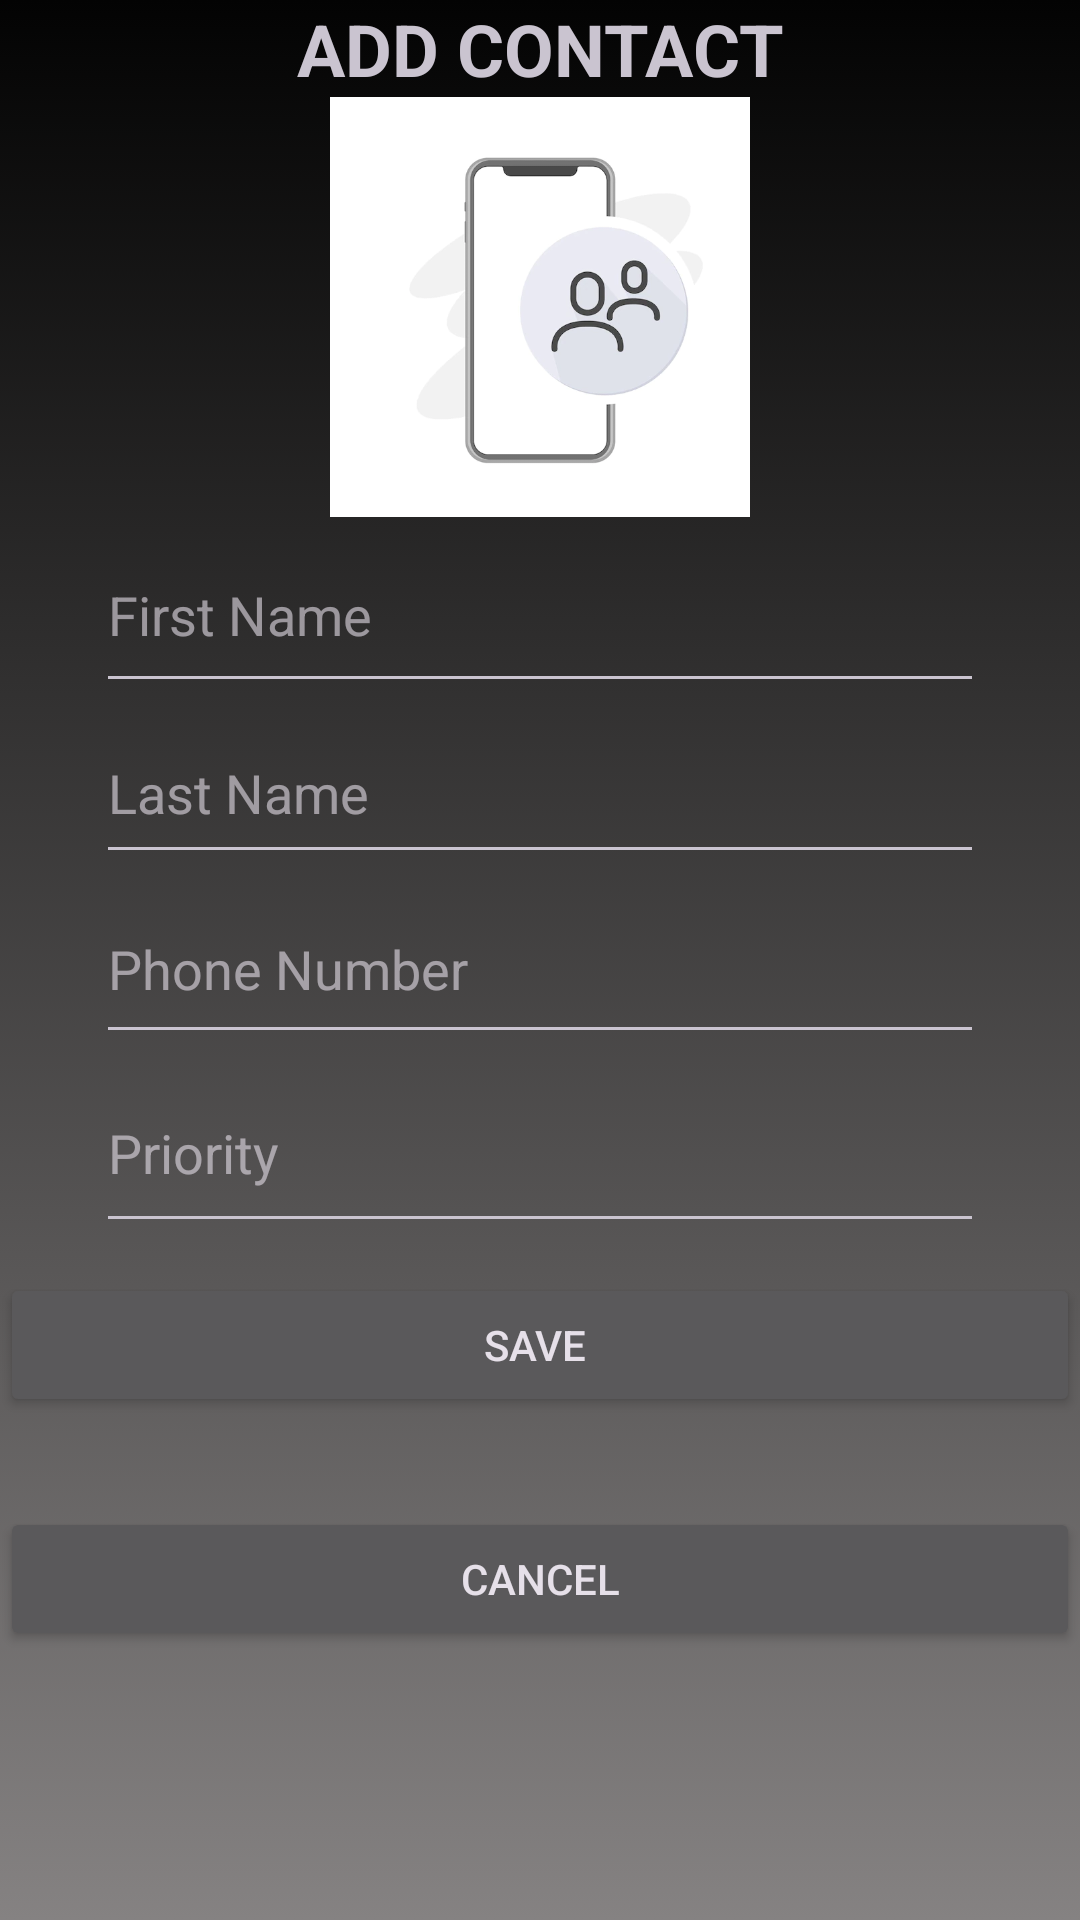

This screen was rendered from an Android layout file. Write that file and the resources it references.
<!-- AndroidManifest.xml: application theme Theme.Material3.Dark.NoActionBar -->
<!-- res/layout/dialogfragmentaddcontact.xml -->
<?xml version="1.0" encoding="utf-8"?>
<LinearLayout xmlns:android="http://schemas.android.com/apk/res/android"
    xmlns:app="http://schemas.android.com/apk/res-auto"
    xmlns:tools="http://schemas.android.com/tools"
    android:layout_width="match_parent"
    android:layout_height="match_parent"
    android:background="@drawable/background"
    android:orientation="vertical">

    <TextView
        android:id="@+id/textView5"
        android:layout_width="match_parent"
        android:layout_height="wrap_content"
        android:text="ADD CONTACT"
        android:textSize="24dp"
        android:textStyle="bold"
        android:gravity="center" />

    <ImageView
        android:id="@+id/imageView2"
        android:layout_width="match_parent"
        android:layout_height="140dp"
        app:srcCompat="@drawable/contact_list_icon_contacts_management_service_web_app_mobile_app_smartphone_vector_illustration_642540_113" />

    <EditText
        android:id="@+id/FirstNameInput"
        android:layout_width="match_parent"
        android:layout_height="62dp"
        android:layout_marginStart="32dp"
        android:layout_marginEnd="32dp"
        android:ems="10"
        android:hint="First Name"
        android:digits="abcdefghijklmnopqrstuvwxyzABCDEFGHIJKLMNOPQRSTUVWXYZ "
        android:inputType="textPersonName" />

    <EditText
        android:id="@+id/LastNameInput"
        android:layout_width="match_parent"
        android:layout_height="57dp"
        android:layout_marginStart="32dp"
        android:layout_marginEnd="32dp"
        android:ems="10"
        android:digits="abcdefghijklmnopqrstuvwxyzABCDEFGHIJKLMNOPQRSTUVWXYZ "
        android:hint="Last Name"
        android:inputType="textPersonName" />

    <EditText
        android:id="@+id/PhoneNumberInput"
        android:layout_width="match_parent"
        android:layout_height="60dp"
        android:layout_marginStart="32dp"
        android:layout_marginEnd="32dp"
        android:ems="10"
        android:hint="Phone Number"
        android:digits="0123456789"
        android:inputType="number" />

    <EditText
        android:id="@+id/PriorityInput"
        android:layout_width="match_parent"
        android:layout_height="63dp"
        android:layout_marginStart="32dp"
        android:layout_marginEnd="32dp"
        android:ems="10"
        android:hint="Priority "
        android:digits="0123456789"
        android:inputType="number" />

    <Button
        android:id="@+id/SaveButton"
        android:layout_width="match_parent"
        android:layout_height="wrap_content"
        android:layout_marginTop="10dp"
        android:text="Save " />

    <Button
        android:id="@+id/CancelButton"
        android:layout_width="match_parent"
        android:layout_height="wrap_content"
        android:layout_marginTop="30dp"
        android:text="Cancel" />

</LinearLayout>
<!-- resources referenced by this layout -->
<resources>
  <!-- drawable background (drawable) -->
  <?xml version="1.0" encoding="utf-8"?>
  <selector xmlns:android="http://schemas.android.com/apk/res/android">
  <item>
      <shape android:shape="rectangle">
          <gradient android:startColor="#030303" android:endColor="#858282" android:angle="270"/>
      </shape>
  </item>
  </selector>
  <!-- drawable contact_list_icon_contacts_management_service_web_app_mobile_app_smartphone_vector_illustration_642540_113: webp bitmap (drawable-mdpi, 7800 bytes) -->
</resources>
